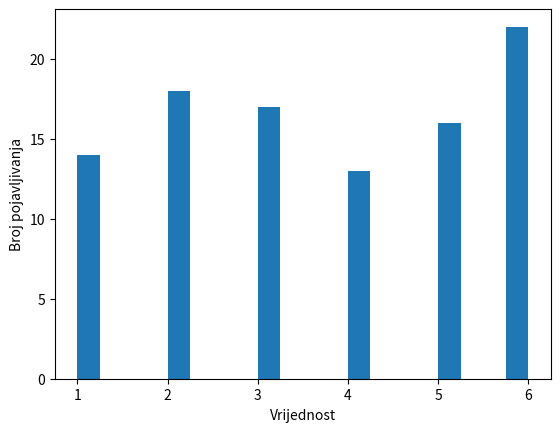

This figure's Python source:
import matplotlib.pyplot as plt
import numpy as np

throws = np.random.randint(1, 7, size = 100)
plt.hist(throws, bins = 20)
plt.xlabel('Vrijednost')
plt.ylabel('Broj pojavljivanja')
